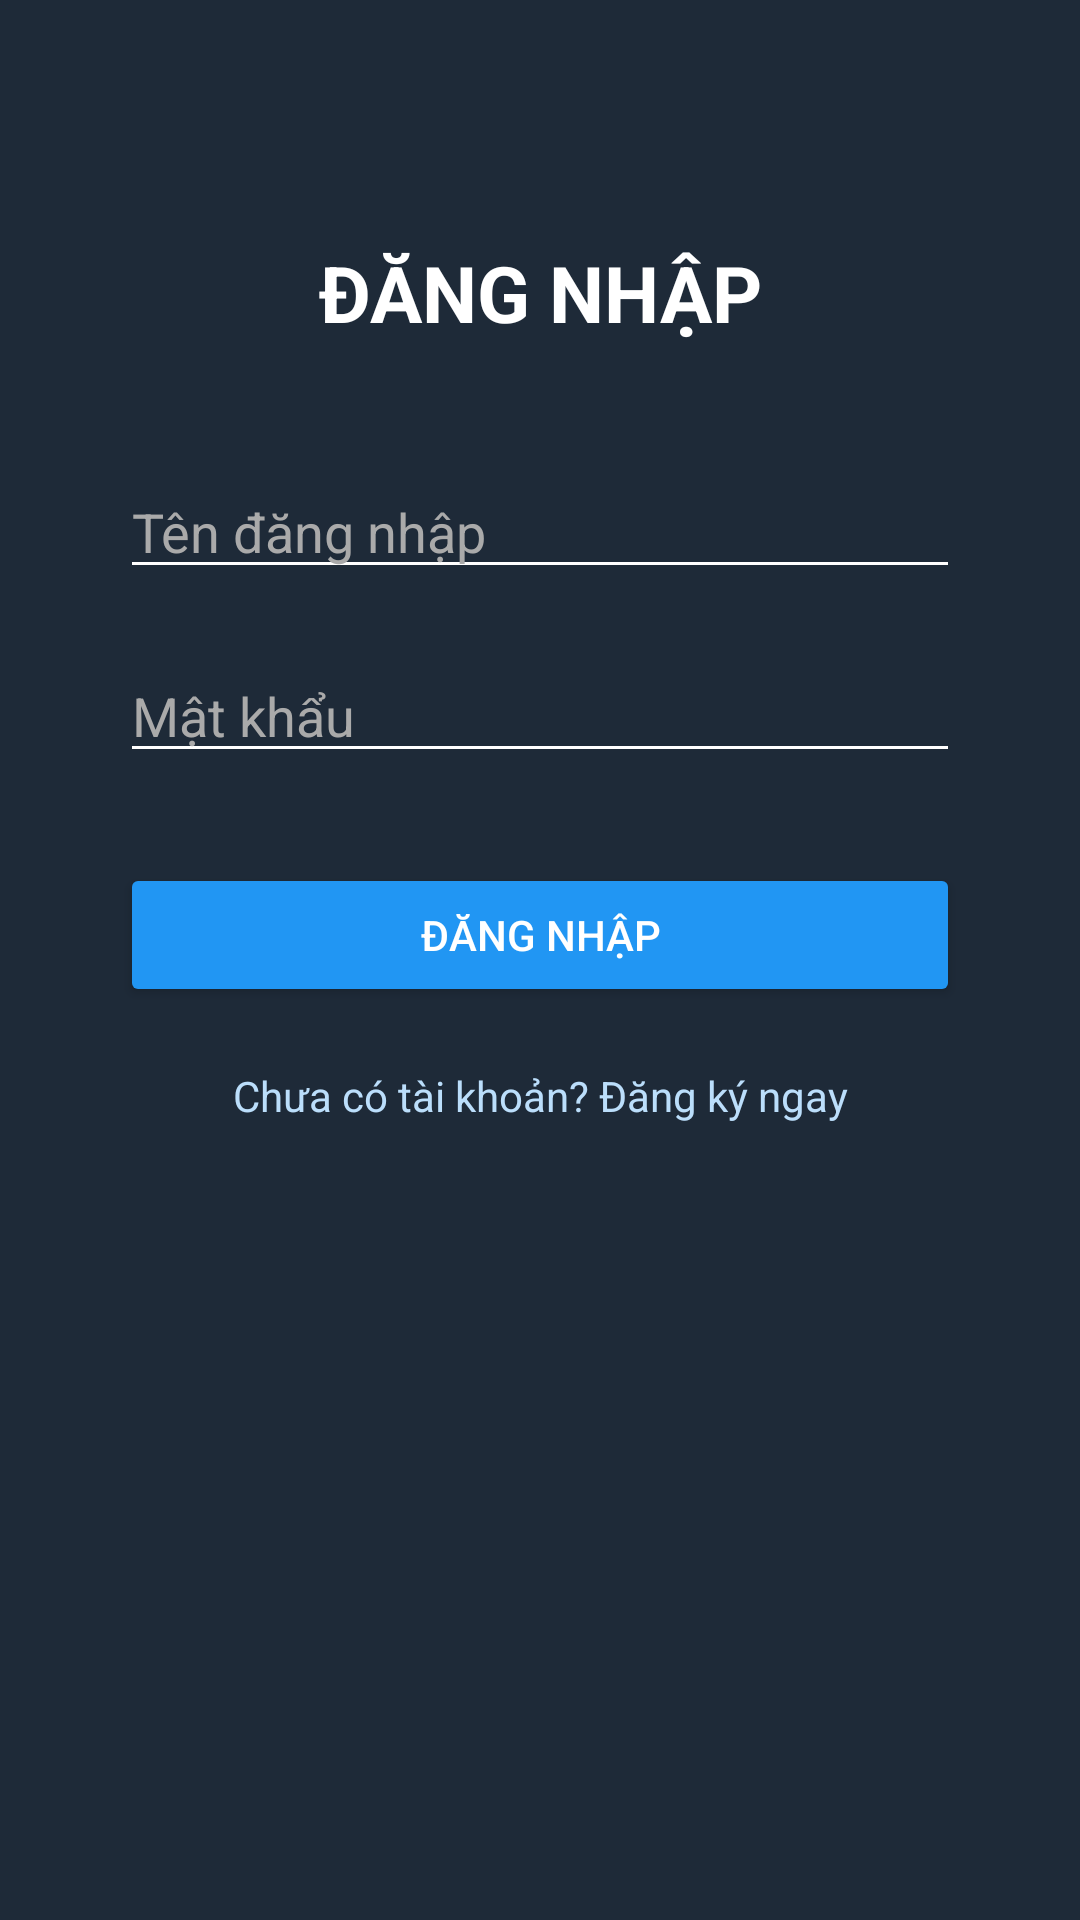

Write the Android layout XML for this screen, with the resource values it uses.
<!-- AndroidManifest.xml: application theme Theme.HelloW -->
<!-- res/layout/activity_login.xml -->
<?xml version="1.0" encoding="utf-8"?>
<androidx.constraintlayout.widget.ConstraintLayout
    xmlns:android="http://schemas.android.com/apk/res/android"
    xmlns:app="http://schemas.android.com/apk/res-auto"
    xmlns:tools="http://schemas.android.com/tools"
    android:layout_width="match_parent"
    android:layout_height="match_parent"
    android:background="#1E2A38"
    tools:context=".LoginActivity">
    <ProgressBar
        android:id="@+id/loading"
        android:layout_width="wrap_content"
        android:layout_height="wrap_content"
        android:layout_gravity="center"
        android:visibility="gone"
        app:layout_constraintBottom_toBottomOf="parent"
        app:layout_constraintEnd_toEndOf="parent"
        app:layout_constraintStart_toStartOf="parent"
        app:layout_constraintTop_toTopOf="parent" />

    <TextView
        android:id="@+id/tvTitle"
        android:layout_width="wrap_content"
        android:layout_height="wrap_content"
        android:text="@string/login_title"
        android:textColor="#FFFFFF"
        android:textSize="26sp"
        android:textStyle="bold"
        app:layout_constraintTop_toTopOf="parent"
        android:layout_marginTop="80dp"
        app:layout_constraintStart_toStartOf="parent"
        app:layout_constraintEnd_toEndOf="parent" />

    <EditText
        android:id="@+id/edtUsername"
        android:layout_width="0dp"
        android:layout_height="wrap_content"
        android:hint="@string/hint_username"
        android:backgroundTint="#FFFFFF"
        android:textColorHint="#AAAAAA"
        android:textColor="#FFFFFF"
        app:layout_constraintTop_toBottomOf="@id/tvTitle"
        app:layout_constraintStart_toStartOf="parent"
        app:layout_constraintEnd_toEndOf="parent"
        android:layout_marginHorizontal="40dp"
        android:layout_marginTop="40dp" />

    <EditText
        android:id="@+id/edtPassword"
        android:layout_width="0dp"
        android:layout_height="wrap_content"
        android:hint="@string/hint_password"
        android:inputType="textPassword"
        android:backgroundTint="#FFFFFF"
        android:textColorHint="#AAAAAA"
        android:textColor="#FFFFFF"
        app:layout_constraintTop_toBottomOf="@id/edtUsername"
        app:layout_constraintStart_toStartOf="parent"
        app:layout_constraintEnd_toEndOf="parent"
        android:layout_marginHorizontal="40dp"
        android:layout_marginTop="20dp" />

    <Button
        android:id="@+id/btnLogin"
        android:layout_width="0dp"
        android:layout_height="wrap_content"
        android:text="@string/btn_login"
        android:backgroundTint="#2196F3"
        android:textColor="#FFFFFF"
        app:layout_constraintTop_toBottomOf="@id/edtPassword"
        app:layout_constraintStart_toStartOf="parent"
        app:layout_constraintEnd_toEndOf="parent"
        android:layout_marginHorizontal="40dp"
        android:layout_marginTop="30dp" />

    <TextView
        android:id="@+id/tvRegister"
        android:layout_width="wrap_content"
        android:layout_height="wrap_content"
        android:text="@string/register_prompt"
        android:textColor="#BBDEFB"
        app:layout_constraintTop_toBottomOf="@id/btnLogin"
        app:layout_constraintStart_toStartOf="parent"
        app:layout_constraintEnd_toEndOf="parent"
        android:layout_marginTop="20dp" />

</androidx.constraintlayout.widget.ConstraintLayout>
<!-- resources referenced by this layout -->
<resources>
  <string name="btn_login">Đăng nhập</string>
  <string name="hint_password">Mật khẩu</string>
  <string name="hint_username">Tên đăng nhập</string>
  <string name="login_title">ĐĂNG NHẬP</string>
  <string name="register_prompt">Chưa có tài khoản? Đăng ký ngay</string>
  <style name="Theme.HelloW" parent="Base.Theme.HelloW" />
  <style name="Base.Theme.HelloW" parent="Theme.Material3.DayNight.NoActionBar">
          
          
      </style>
</resources>
